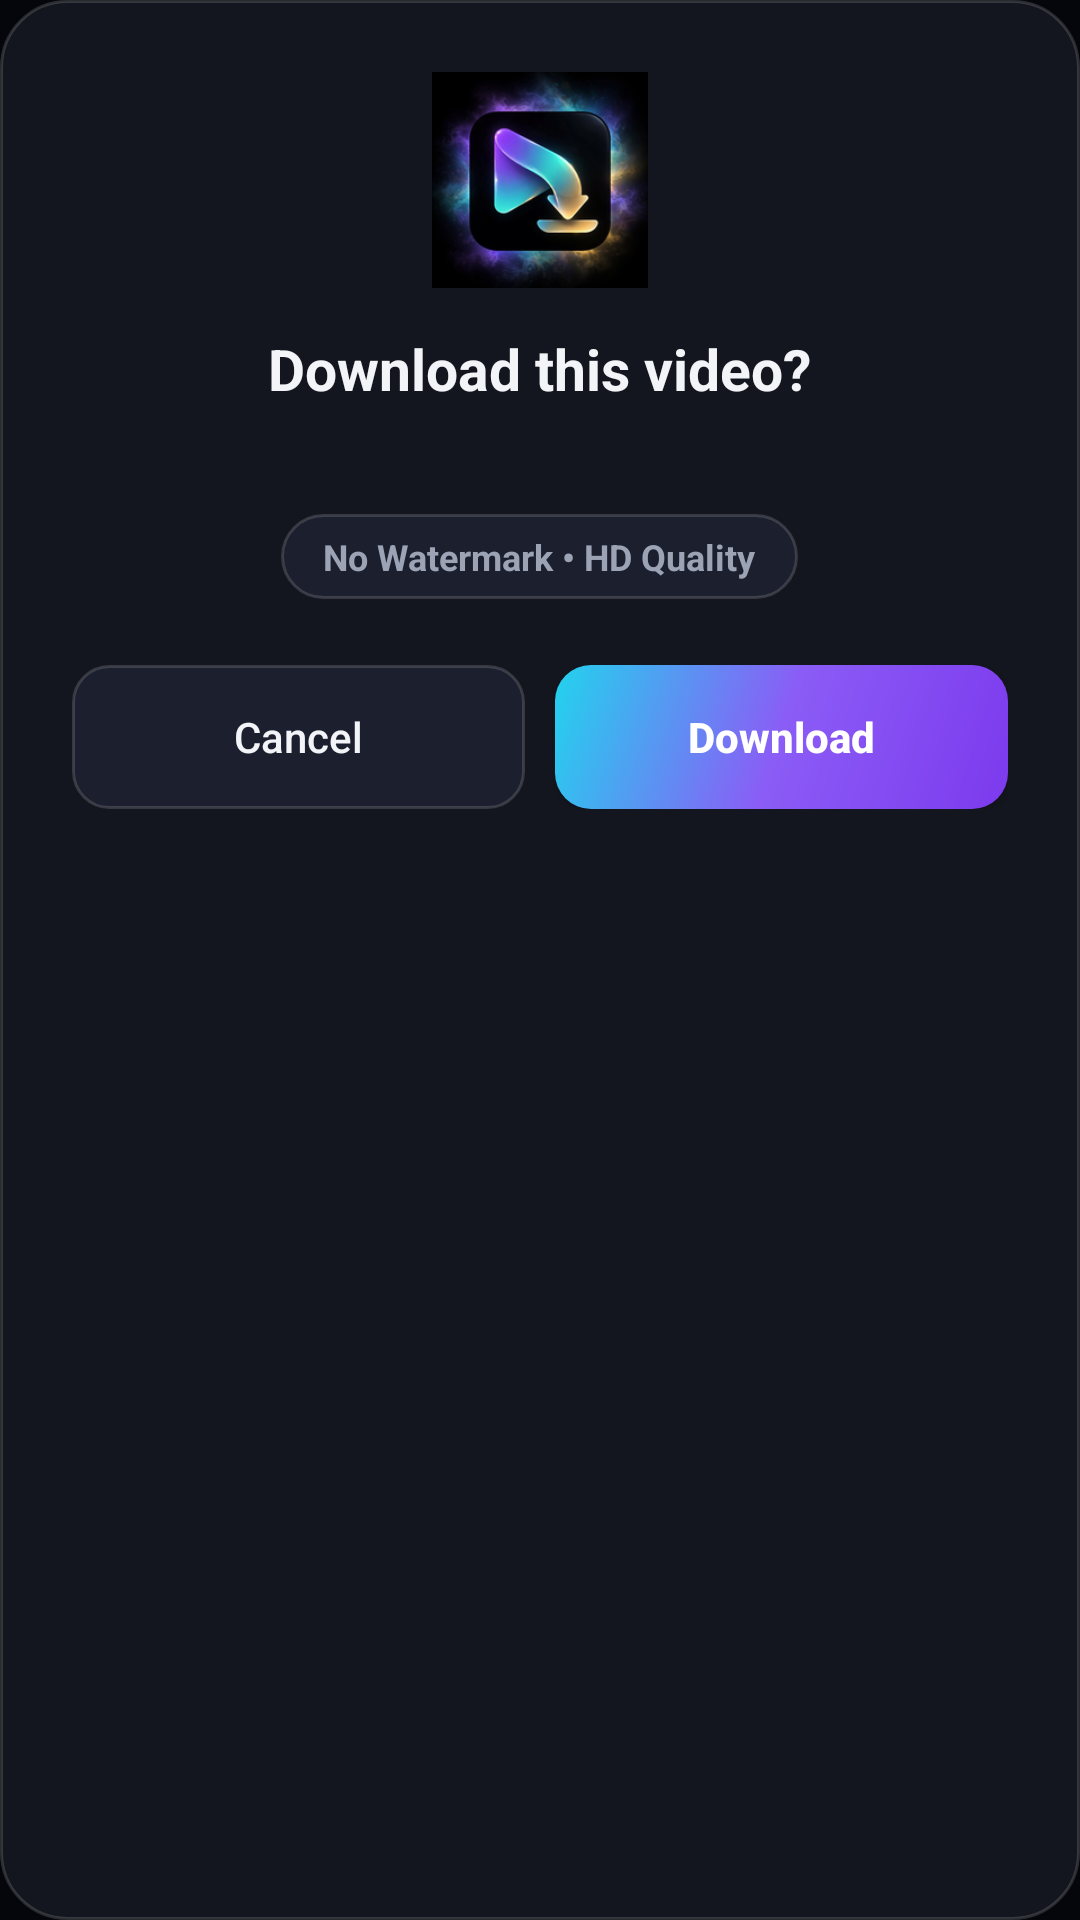

Here is an Android app screen rendered from its layout file. Give the layout XML and the strings, colors and styles it references.
<!-- AndroidManifest.xml: application theme Theme.PrimeVidVault -->
<!-- res/layout/dialog_share.xml -->
<?xml version="1.0" encoding="utf-8"?>
<LinearLayout xmlns:android="http://schemas.android.com/apk/res/android"
    android:layout_width="match_parent"
    android:layout_height="wrap_content"
    android:background="@drawable/bg_card"
    android:gravity="center_horizontal"
    android:orientation="vertical"
    android:padding="24dp">

    <ImageView
        android:layout_width="72dp"
        android:layout_height="72dp"
        android:contentDescription="PRIME VID VAULT logo"
        android:src="@mipmap/ic_launcher" />

    <TextView
        android:id="@+id/tvShareTitle"
        android:layout_width="wrap_content"
        android:layout_height="wrap_content"
        android:layout_marginTop="14dp"
        android:text="Download this video?"
        android:textColor="@color/text"
        android:textSize="19sp"
        android:textStyle="bold" />

    <TextView
        android:id="@+id/tvShareLink"
        android:layout_width="match_parent"
        android:layout_height="wrap_content"
        android:layout_marginTop="8dp"
        android:ellipsize="middle"
        android:gravity="center"
        android:maxLines="2"
        android:singleLine="false"
        android:textColor="@color/muted"
        android:textSize="13sp" />

    <TextView
        android:layout_width="wrap_content"
        android:layout_height="wrap_content"
        android:layout_marginTop="10dp"
        android:background="@drawable/bg_chip"
        android:paddingHorizontal="14dp"
        android:paddingVertical="6dp"
        android:text="No Watermark • HD Quality"
        android:textColor="@color/muted"
        android:textSize="12sp"
        android:textStyle="bold" />

    <LinearLayout
        android:layout_width="match_parent"
        android:layout_height="wrap_content"
        android:layout_marginTop="22dp"
        android:orientation="horizontal">

        <Button
            android:id="@+id/btnShareCancel"
            android:layout_width="0dp"
            android:layout_height="wrap_content"
            android:layout_weight="1"
            android:background="@drawable/btn_secondary"
            android:text="Cancel"
            android:textAllCaps="false"
            android:textColor="@color/text"
            android:textSize="14sp" />

        <Button
            android:id="@+id/btnShareDownload"
            android:layout_width="0dp"
            android:layout_height="wrap_content"
            android:layout_marginStart="10dp"
            android:layout_weight="1"
            android:background="@drawable/btn_primary"
            android:text="Download"
            android:textAllCaps="false"
            android:textColor="@android:color/white"
            android:textSize="14sp"
            android:textStyle="bold" />
    </LinearLayout>
</LinearLayout>
<!-- resources referenced by this layout -->
<resources>
  <color name="muted">#9BA3B4</color>
  <color name="text">#F2F4F8</color>
  <!-- drawable bg_card (drawable) -->
  <?xml version="1.0" encoding="utf-8"?>
  <shape xmlns:android="http://schemas.android.com/apk/res/android"
      android:shape="rectangle">
      <solid android:color="@color/card" />
      <stroke android:width="1dp" android:color="@color/card_stroke" />
      <corners android:radius="22dp" />
  </shape>
  <!-- drawable bg_chip (drawable) -->
  <?xml version="1.0" encoding="utf-8"?>
  <shape xmlns:android="http://schemas.android.com/apk/res/android"
      android:shape="rectangle">
      <solid android:color="#1C1F2E" />
      <stroke android:width="1dp" android:color="@color/card_stroke" />
      <corners android:radius="20dp" />
  </shape>
  <!-- drawable btn_primary (drawable) -->
  <?xml version="1.0" encoding="utf-8"?>
  <ripple xmlns:android="http://schemas.android.com/apk/res/android"
      android:color="#40FFFFFF">
      <item>
          <shape android:shape="rectangle">
              <gradient
                  android:angle="135"
                  android:startColor="#7C3AED"
                  android:centerColor="#8B5CF6"
                  android:endColor="#22D3EE"
                  android:type="linear" />
              <corners android:radius="12dp" />
          </shape>
      </item>
  </ripple>
  <!-- drawable btn_secondary (drawable) -->
  <?xml version="1.0" encoding="utf-8"?>
  <ripple xmlns:android="http://schemas.android.com/apk/res/android"
      android:color="#1AFFFFFF">
      <item>
          <shape android:shape="rectangle">
              <solid android:color="#1C1F2E" />
              <stroke android:width="1dp" android:color="@color/card_stroke" />
              <corners android:radius="12dp" />
          </shape>
      </item>
  </ripple>
  <!-- mipmap ic_launcher (drawable) -->
  <?xml version="1.0" encoding="utf-8"?>
  <vector xmlns:android="http://schemas.android.com/apk/res/android"
      android:width="108dp"
      android:height="108dp"
      android:viewportWidth="108"
      android:viewportHeight="108">
      <path
          android:fillColor="#0B0B10"
          android:pathData="M0,0h108v108h0z" />
      <path
          android:fillColor="#7C3AED"
          android:pathData="M54,14a40,40 0 1,0 0,80a40,40 0 1,0 0,-80z" />
      <path
          android:strokeColor="#0B0B10"
          android:strokeWidth="6"
          android:strokeLineCap="round"
          android:strokeLineJoin="round"
          android:pathData="M54,36v32M38,52l16,16 16,-16" />
      <path
          android:strokeColor="#0B0B10"
          android:strokeWidth="6"
          android:strokeLineCap="round"
          android:pathData="M32,78h44" />
  </vector>
  <style name="Theme.PrimeVidVault" parent="Theme.MaterialComponents.NoActionBar">
          <item name="colorPrimary">@color/accent</item>
          <item name="colorPrimaryVariant">@color/accent_dark</item>
          <item name="colorOnPrimary">@android:color/white</item>
          <item name="colorSecondary">@color/cyan</item>
          <item name="colorSurface">@color/card</item>
          <item name="android:windowBackground">@color/bg_dark</item>
          <item name="android:colorBackground">@color/bg_dark</item>
          <item name="android:textColor">@color/text</item>
          <item name="android:textColorSecondary">@color/muted</item>
          <item name="android:statusBarColor">@color/bg_dark</item>
          <item name="android:windowLightStatusBar">false</item>
      </style>
  <color name="card">#14161F</color>
  <color name="card_stroke">#26FFFFFF</color>
  <color name="accent">#8B5CF6</color>
  <color name="accent_dark">#7C3AED</color>
  <color name="cyan">#22D3EE</color>
  <color name="bg_dark">#05060B</color>
</resources>
